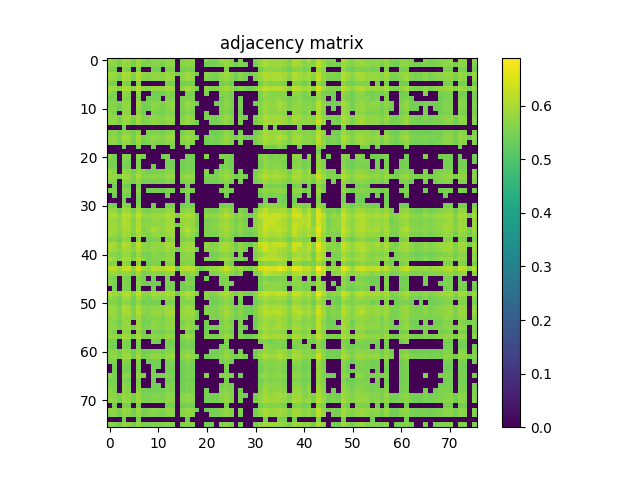

Data behind this chart, as committed beside it:
5.937000000000000055e-01, 5.722099999999999964e-01, 5.473400000000000487e-01, 5.946200000000000374e-01, 5.861399999999999944e-01, 5.498499999999999499e-01, 5.980299999999999505e-01, 5.684099999999999708e-01, 5.485900000000000221e-01, 5.673200000000000465e-01, 5.665400000000000436e-01, 5.681199999999999584e-01, 5.797900000000000276e-01, 5.709499999999999575e-01, 0.000000000000000000e+00, 5.600399999999999823e-01, 5.782100000000000017e-01, 5.706200000000000161e-01, 0.000000000000000000e+00, 0.000000000000000000e+00, 5.731800000000000228e-01, 5.461599999999999788e-01, 5.513500000000000068e-01, 5.852699999999999569e-01
5.722099999999999964e-01, 5.720100000000000184e-01, 5.484799999999999676e-01, 5.850699999999999790e-01, 5.751800000000000246e-01, 5.494599999999999485e-01, 5.865299999999999958e-01, 5.512700000000000378e-01, 5.594999999999999973e-01, 5.619699999999999696e-01, 5.632200000000000539e-01, 5.497900000000000009e-01, 5.756000000000000005e-01, 5.732000000000000428e-01, 0.000000000000000000e+00, 5.671399999999999775e-01, 5.754500000000000171e-01, 5.734099999999999753e-01, 0.000000000000000000e+00, 0.000000000000000000e+00, 5.418300000000000338e-01, 5.516100000000000447e-01, 5.499500000000000499e-01, 5.631300000000000194e-01
5.473400000000000487e-01, 5.484799999999999676e-01, 0.000000000000000000e+00, 5.578199999999999825e-01, 5.509300000000000308e-01, 0.000000000000000000e+00, 5.594299999999999828e-01, 0.000000000000000000e+00, 0.000000000000000000e+00, 5.465999999999999748e-01, 5.424299999999999677e-01, 0.000000000000000000e+00, 5.504099999999999548e-01, 5.528999999999999471e-01, 0.000000000000000000e+00, 5.435200000000000031e-01, 5.542200000000000459e-01, 5.444499999999999895e-01, 0.000000000000000000e+00, 0.000000000000000000e+00, 0.000000000000000000e+00, 0.000000000000000000e+00, 0.000000000000000000e+00, 0.000000000000000000e+00
5.946200000000000374e-01, 5.850699999999999790e-01, 5.578199999999999825e-01, 6.112800000000000455e-01, 5.957200000000000273e-01, 5.658400000000000096e-01, 6.036099999999999799e-01, 5.744599999999999707e-01, 5.696999999999999842e-01, 5.788600000000000412e-01, 5.747999999999999776e-01, 5.722599999999999909e-01, 5.897299999999999764e-01, 5.818400000000000238e-01, 5.417699999999999738e-01, 5.693799999999999972e-01, 5.972699999999999676e-01, 5.774000000000000243e-01, 5.416999999999999593e-01, 0.000000000000000000e+00, 5.660100000000000131e-01, 5.579399999999999915e-01, 5.522700000000000387e-01, 5.819800000000000528e-01
5.861399999999999944e-01, 5.751800000000000246e-01, 5.509300000000000308e-01, 5.957200000000000273e-01, 5.893899999999999695e-01, 5.518600000000000172e-01, 6.000199999999999978e-01, 5.641100000000000003e-01, 5.590899999999999759e-01, 5.812199999999999589e-01, 5.727700000000000014e-01, 5.690899999999999848e-01, 5.854000000000000314e-01, 5.801899999999999835e-01, 0.000000000000000000e+00, 5.661500000000000421e-01, 5.899400000000000199e-01, 5.719600000000000239e-01, 0.000000000000000000e+00, 0.000000000000000000e+00, 5.595799999999999663e-01, 5.494200000000000195e-01, 5.494299999999999740e-01, 5.712000000000000410e-01
5.498499999999999499e-01, 5.494599999999999485e-01, 0.000000000000000000e+00, 5.658400000000000096e-01, 5.518600000000000172e-01, 0.000000000000000000e+00, 5.605700000000000127e-01, 0.000000000000000000e+00, 0.000000000000000000e+00, 0.000000000000000000e+00, 0.000000000000000000e+00, 0.000000000000000000e+00, 5.497300000000000519e-01, 5.450000000000000400e-01, 0.000000000000000000e+00, 5.426999999999999602e-01, 5.473000000000000087e-01, 5.452700000000000324e-01, 0.000000000000000000e+00, 0.000000000000000000e+00, 0.000000000000000000e+00, 0.000000000000000000e+00, 0.000000000000000000e+00, 5.444299999999999695e-01
5.980299999999999505e-01, 5.865299999999999958e-01, 5.594299999999999828e-01, 6.036099999999999799e-01, 6.000199999999999978e-01, 5.605700000000000127e-01, 6.088799999999999768e-01, 5.731399999999999828e-01, 5.677699999999999969e-01, 5.876099999999999657e-01, 5.791600000000000081e-01, 5.759499999999999620e-01, 5.944000000000000394e-01, 5.886000000000000121e-01, 0.000000000000000000e+00, 5.750300000000000411e-01, 5.997599999999999598e-01, 5.829499999999999682e-01, 5.443799999999999750e-01, 0.000000000000000000e+00, 5.679199999999999804e-01, 5.584099999999999620e-01, 5.594200000000000284e-01, 5.817700000000000093e-01
5.684099999999999708e-01, 5.512700000000000378e-01, 0.000000000000000000e+00, 5.744599999999999707e-01, 5.641100000000000003e-01, 0.000000000000000000e+00, 5.731399999999999828e-01, 0.000000000000000000e+00, 0.000000000000000000e+00, 5.423900000000000388e-01, 5.442799999999999860e-01, 5.433299999999999796e-01, 5.580899999999999750e-01, 5.501099999999999879e-01, 0.000000000000000000e+00, 0.000000000000000000e+00, 5.524999999999999911e-01, 5.461500000000000243e-01, 0.000000000000000000e+00, 0.000000000000000000e+00, 5.528100000000000236e-01, 0.000000000000000000e+00, 0.000000000000000000e+00, 5.620699999999999585e-01
5.485900000000000221e-01, 5.594999999999999973e-01, 0.000000000000000000e+00, 5.696999999999999842e-01, 5.590800000000000214e-01, 0.000000000000000000e+00, 5.677799999999999514e-01, 0.000000000000000000e+00, 5.454499999999999904e-01, 5.506699999999999928e-01, 5.481399999999999606e-01, 0.000000000000000000e+00, 5.582200000000000495e-01, 5.587800000000000544e-01, 0.000000000000000000e+00, 5.530500000000000416e-01, 5.602700000000000458e-01, 5.560000000000000497e-01, 0.000000000000000000e+00, 0.000000000000000000e+00, 0.000000000000000000e+00, 0.000000000000000000e+00, 0.000000000000000000e+00, 5.435600000000000431e-01
5.673200000000000465e-01, 5.619699999999999696e-01, 5.465999999999999748e-01, 5.788600000000000412e-01, 5.812100000000000044e-01, 0.000000000000000000e+00, 5.876000000000000112e-01, 5.423900000000000388e-01, 5.506600000000000383e-01, 5.725999999999999979e-01, 5.678600000000000314e-01, 5.567600000000000326e-01, 5.732500000000000373e-01, 5.802599999999999980e-01, 0.000000000000000000e+00, 5.574999999999999956e-01, 5.839699999999999891e-01, 5.638400000000000079e-01, 5.463900000000000423e-01, 0.000000000000000000e+00, 0.000000000000000000e+00, 0.000000000000000000e+00, 5.419100000000000028e-01, 5.537800000000000500e-01
5.665400000000000436e-01, 5.632200000000000539e-01, 5.424299999999999677e-01, 5.747999999999999776e-01, 5.727600000000000469e-01, 0.000000000000000000e+00, 5.791600000000000081e-01, 5.442799999999999860e-01, 5.481399999999999606e-01, 5.678600000000000314e-01, 5.591399999999999704e-01, 5.510599999999999943e-01, 5.673200000000000465e-01, 5.704399999999999471e-01, 0.000000000000000000e+00, 5.551599999999999868e-01, 5.735999999999999988e-01, 5.579699999999999660e-01, 0.000000000000000000e+00, 0.000000000000000000e+00, 0.000000000000000000e+00, 0.000000000000000000e+00, 0.000000000000000000e+00, 5.540399999999999769e-01
5.681199999999999584e-01, 5.497900000000000009e-01, 0.000000000000000000e+00, 5.722599999999999909e-01, 5.690899999999999848e-01, 0.000000000000000000e+00, 5.759499999999999620e-01, 5.433299999999999796e-01, 0.000000000000000000e+00, 5.567600000000000326e-01, 5.510599999999999943e-01, 5.498199999999999754e-01, 5.627100000000000435e-01, 5.574099999999999611e-01, 0.000000000000000000e+00, 5.421300000000000008e-01, 5.655400000000000427e-01, 5.516400000000000192e-01, 0.000000000000000000e+00, 0.000000000000000000e+00, 5.512399999999999523e-01, 0.000000000000000000e+00, 0.000000000000000000e+00, 5.546100000000000474e-01
5.797900000000000276e-01, 5.756000000000000005e-01, 5.504099999999999548e-01, 5.897299999999999764e-01, 5.854000000000000314e-01, 5.497300000000000519e-01, 5.944000000000000394e-01, 5.580899999999999750e-01, 5.582099999999999840e-01, 5.732500000000000373e-01, 5.673200000000000465e-01, 5.627100000000000435e-01, 5.821199999999999708e-01, 5.751500000000000501e-01, 0.000000000000000000e+00, 5.643899999999999473e-01, 5.851199999999999735e-01, 5.733200000000000518e-01, 0.000000000000000000e+00, 0.000000000000000000e+00, 5.569300000000000361e-01, 5.506799999999999473e-01, 5.496799999999999464e-01, 5.682000000000000384e-01
5.709600000000000231e-01, 5.732099999999999973e-01, 5.528999999999999471e-01, 5.818400000000000238e-01, 5.801800000000000290e-01, 5.450000000000000400e-01, 5.886000000000000121e-01, 5.501099999999999879e-01, 5.587800000000000544e-01, 5.802699999999999525e-01, 5.704399999999999471e-01, 5.574099999999999611e-01, 5.751500000000000501e-01, 5.743200000000000527e-01, 0.000000000000000000e+00, 5.660199999999999676e-01, 5.883300000000000196e-01, 5.665999999999999925e-01, 5.501099999999999879e-01, 0.000000000000000000e+00, 0.000000000000000000e+00, 5.466699999999999893e-01, 5.454299999999999704e-01, 5.607799999999999452e-01
0.000000000000000000e+00, 0.000000000000000000e+00, 0.000000000000000000e+00, 5.417699999999999738e-01, 0.000000000000000000e+00, 0.000000000000000000e+00, 0.000000000000000000e+00, 0.000000000000000000e+00, 0.000000000000000000e+00, 0.000000000000000000e+00, 0.000000000000000000e+00, 0.000000000000000000e+00, 0.000000000000000000e+00, 0.000000000000000000e+00, 0.000000000000000000e+00, 0.000000000000000000e+00, 0.000000000000000000e+00, 0.000000000000000000e+00, 0.000000000000000000e+00, 0.000000000000000000e+00, 0.000000000000000000e+00, 0.000000000000000000e+00, 0.000000000000000000e+00, 0.000000000000000000e+00
5.600399999999999823e-01, 5.671399999999999775e-01, 5.435299999999999576e-01, 5.693799999999999972e-01, 5.661500000000000421e-01, 5.426999999999999602e-01, 5.750300000000000411e-01, 0.000000000000000000e+00, 5.530500000000000416e-01, 5.574999999999999956e-01, 5.551599999999999868e-01, 5.421300000000000008e-01, 5.643899999999999473e-01, 5.660199999999999676e-01, 0.000000000000000000e+00, 5.523000000000000131e-01, 5.721100000000000074e-01, 5.606799999999999562e-01, 0.000000000000000000e+00, 0.000000000000000000e+00, 0.000000000000000000e+00, 5.449600000000000000e-01, 5.438899999999999846e-01, 5.521700000000000497e-01
5.782100000000000017e-01, 5.754500000000000171e-01, 5.542200000000000459e-01, 5.972699999999999676e-01, 5.899400000000000199e-01, 5.473000000000000087e-01, 5.997599999999999598e-01, 5.524999999999999911e-01, 5.602700000000000458e-01, 5.839699999999999891e-01, 5.735999999999999988e-01, 5.655400000000000427e-01, 5.851199999999999735e-01, 5.883300000000000196e-01, 0.000000000000000000e+00, 5.721100000000000074e-01, 5.952399999999999913e-01, 5.732399999999999718e-01, 5.500599999999999934e-01, 0.000000000000000000e+00, 5.481300000000000061e-01, 5.551700000000000523e-01, 5.507900000000000018e-01, 5.613099999999999756e-01
5.706200000000000161e-01, 5.734099999999999753e-01, 5.444499999999999895e-01, 5.774000000000000243e-01, 5.719600000000000239e-01, 5.452700000000000324e-01, 5.829600000000000337e-01, 5.461500000000000243e-01, 5.560000000000000497e-01, 5.638400000000000079e-01, 5.579699999999999660e-01, 5.516400000000000192e-01, 5.733300000000000063e-01, 5.665999999999999925e-01, 0.000000000000000000e+00, 5.606799999999999562e-01, 5.732399999999999718e-01, 5.660699999999999621e-01, 0.000000000000000000e+00, 0.000000000000000000e+00, 5.434799999999999631e-01, 5.473200000000000287e-01, 5.452799999999999869e-01, 5.588699999999999779e-01
0.000000000000000000e+00, 0.000000000000000000e+00, 0.000000000000000000e+00, 5.416999999999999593e-01, 0.000000000000000000e+00, 0.000000000000000000e+00, 5.443799999999999750e-01, 0.000000000000000000e+00, 0.000000000000000000e+00, 5.463900000000000423e-01, 0.000000000000000000e+00, 0.000000000000000000e+00, 0.000000000000000000e+00, 5.501099999999999879e-01, 0.000000000000000000e+00, 0.000000000000000000e+00, 5.500599999999999934e-01, 0.000000000000000000e+00, 0.000000000000000000e+00, 0.000000000000000000e+00, 0.000000000000000000e+00, 0.000000000000000000e+00, 0.000000000000000000e+00, 0.000000000000000000e+00
0.000000000000000000e+00, 0.000000000000000000e+00, 0.000000000000000000e+00, 0.000000000000000000e+00, 0.000000000000000000e+00, 0.000000000000000000e+00, 0.000000000000000000e+00, 0.000000000000000000e+00, 0.000000000000000000e+00, 0.000000000000000000e+00, 0.000000000000000000e+00, 0.000000000000000000e+00, 0.000000000000000000e+00, 0.000000000000000000e+00, 0.000000000000000000e+00, 0.000000000000000000e+00, 0.000000000000000000e+00, 0.000000000000000000e+00, 0.000000000000000000e+00, 0.000000000000000000e+00, 0.000000000000000000e+00, 0.000000000000000000e+00, 0.000000000000000000e+00, 0.000000000000000000e+00
5.731800000000000228e-01, 5.418300000000000338e-01, 0.000000000000000000e+00, 5.660100000000000131e-01, 5.595799999999999663e-01, 0.000000000000000000e+00, 5.679199999999999804e-01, 5.528100000000000236e-01, 0.000000000000000000e+00, 0.000000000000000000e+00, 0.000000000000000000e+00, 5.512399999999999523e-01, 5.569300000000000361e-01, 0.000000000000000000e+00, 0.000000000000000000e+00, 0.000000000000000000e+00, 5.481300000000000061e-01, 5.434799999999999631e-01, 0.000000000000000000e+00, 0.000000000000000000e+00, 5.681199999999999584e-01, 0.000000000000000000e+00, 0.000000000000000000e+00, 5.605499999999999927e-01
5.461599999999999788e-01, 5.516100000000000447e-01, 0.000000000000000000e+00, 5.579399999999999915e-01, 5.494200000000000195e-01, 0.000000000000000000e+00, 5.584099999999999620e-01, 0.000000000000000000e+00, 0.000000000000000000e+00, 0.000000000000000000e+00, 0.000000000000000000e+00, 0.000000000000000000e+00, 5.506799999999999473e-01, 5.466699999999999893e-01, 0.000000000000000000e+00, 5.449600000000000000e-01, 5.551700000000000523e-01, 5.473200000000000287e-01, 0.000000000000000000e+00, 0.000000000000000000e+00, 0.000000000000000000e+00, 0.000000000000000000e+00, 0.000000000000000000e+00, 0.000000000000000000e+00
5.513500000000000068e-01, 5.499500000000000499e-01, 0.000000000000000000e+00, 5.522700000000000387e-01, 5.494299999999999740e-01, 0.000000000000000000e+00, 5.594200000000000284e-01, 0.000000000000000000e+00, 0.000000000000000000e+00, 5.419100000000000028e-01, 0.000000000000000000e+00, 0.000000000000000000e+00, 5.496799999999999464e-01, 5.454299999999999704e-01, 0.000000000000000000e+00, 5.438899999999999846e-01, 5.507900000000000018e-01, 5.452799999999999869e-01, 0.000000000000000000e+00, 0.000000000000000000e+00, 0.000000000000000000e+00, 0.000000000000000000e+00, 0.000000000000000000e+00, 5.460099999999999953e-01
5.852699999999999569e-01, 5.631300000000000194e-01, 0.000000000000000000e+00, 5.819800000000000528e-01, 5.712000000000000410e-01, 5.444299999999999695e-01, 5.817700000000000093e-01, 5.620699999999999585e-01, 5.435699999999999976e-01, 5.537800000000000500e-01, 5.540399999999999769e-01, 5.546100000000000474e-01, 5.682000000000000384e-01, 5.607799999999999452e-01, 0.000000000000000000e+00, 5.521700000000000497e-01, 5.613099999999999756e-01, 5.588699999999999779e-01, 0.000000000000000000e+00, 0.000000000000000000e+00, 5.605599999999999472e-01, 0.000000000000000000e+00, 5.460099999999999953e-01, 5.694500000000000117e-01
5.834599999999999786e-01, 5.817600000000000549e-01, 5.541700000000000514e-01, 5.918799999999999617e-01, 5.846700000000000230e-01, 5.531800000000000050e-01, 5.961600000000000232e-01, 5.582200000000000495e-01, 5.635499999999999954e-01, 5.747700000000000031e-01, 5.675299999999999789e-01, 5.621800000000000130e-01, 5.830999999999999517e-01, 5.792800000000000171e-01, 0.000000000000000000e+00, 5.700899999999999856e-01, 5.868700000000000028e-01, 5.767700000000000049e-01, 0.000000000000000000e+00, 0.000000000000000000e+00, 5.532200000000000450e-01, 5.551899999999999613e-01, 5.540399999999999769e-01, 5.714399999999999480e-01
5.661699999999999511e-01, 5.640399999999999858e-01, 0.000000000000000000e+00, 5.723700000000000454e-01, 5.646200000000000108e-01, 5.420300000000000118e-01, 5.749199999999999866e-01, 5.485600000000000476e-01, 5.491099999999999870e-01, 5.521200000000000552e-01, 5.510000000000000453e-01, 5.448199999999999710e-01, 5.637400000000000189e-01, 5.573700000000000321e-01, 0.000000000000000000e+00, 5.530599999999999961e-01, 5.634099999999999664e-01, 5.595900000000000318e-01, 0.000000000000000000e+00, 0.000000000000000000e+00, 5.441399999999999570e-01, 5.419000000000000483e-01, 5.419399999999999773e-01, 5.595799999999999663e-01
0.000000000000000000e+00, 5.409300000000000219e-01, 0.000000000000000000e+00, 5.466699999999999893e-01, 5.409199999999999564e-01, 0.000000000000000000e+00, 5.481700000000000461e-01, 0.000000000000000000e+00, 0.000000000000000000e+00, 0.000000000000000000e+00, 0.000000000000000000e+00, 0.000000000000000000e+00, 0.000000000000000000e+00, 0.000000000000000000e+00, 0.000000000000000000e+00, 0.000000000000000000e+00, 5.438199999999999701e-01, 0.000000000000000000e+00, 0.000000000000000000e+00, 0.000000000000000000e+00, 0.000000000000000000e+00, 0.000000000000000000e+00, 0.000000000000000000e+00, 0.000000000000000000e+00
5.589499999999999469e-01, 5.563500000000000112e-01, 0.000000000000000000e+00, 5.673599999999999755e-01, 5.608800000000000452e-01, 0.000000000000000000e+00, 5.699400000000000022e-01, 0.000000000000000000e+00, 5.419899999999999718e-01, 5.544499999999999984e-01, 5.493299999999999850e-01, 5.433499999999999996e-01, 5.606499999999999817e-01, 5.538999999999999480e-01, 0.000000000000000000e+00, 5.482700000000000351e-01, 5.658800000000000496e-01, 5.536999999999999700e-01, 0.000000000000000000e+00, 0.000000000000000000e+00, 0.000000000000000000e+00, 0.000000000000000000e+00, 0.000000000000000000e+00, 5.488800000000000345e-01
0.000000000000000000e+00, 5.436900000000000066e-01, 0.000000000000000000e+00, 5.515799999999999592e-01, 5.418800000000000283e-01, 0.000000000000000000e+00, 5.510000000000000453e-01, 0.000000000000000000e+00, 0.000000000000000000e+00, 0.000000000000000000e+00, 0.000000000000000000e+00, 0.000000000000000000e+00, 5.426199999999999912e-01, 0.000000000000000000e+00, 0.000000000000000000e+00, 0.000000000000000000e+00, 5.450700000000000545e-01, 0.000000000000000000e+00, 0.000000000000000000e+00, 0.000000000000000000e+00, 0.000000000000000000e+00, 0.000000000000000000e+00, 0.000000000000000000e+00, 0.000000000000000000e+00
0.000000000000000000e+00, 0.000000000000000000e+00, 0.000000000000000000e+00, 5.469800000000000217e-01, 0.000000000000000000e+00, 0.000000000000000000e+00, 5.472299999999999942e-01, 0.000000000000000000e+00, 0.000000000000000000e+00, 0.000000000000000000e+00, 0.000000000000000000e+00, 0.000000000000000000e+00, 0.000000000000000000e+00, 0.000000000000000000e+00, 0.000000000000000000e+00, 0.000000000000000000e+00, 5.454400000000000359e-01, 0.000000000000000000e+00, 0.000000000000000000e+00, 0.000000000000000000e+00, 0.000000000000000000e+00, 0.000000000000000000e+00, 0.000000000000000000e+00, 0.000000000000000000e+00
5.562099999999999822e-01, 5.460399999999999698e-01, 0.000000000000000000e+00, 5.681300000000000239e-01, 5.570599999999999996e-01, 0.000000000000000000e+00, 5.640699999999999603e-01, 0.000000000000000000e+00, 0.000000000000000000e+00, 5.428500000000000547e-01, 0.000000000000000000e+00, 0.000000000000000000e+00, 5.522299999999999986e-01, 5.485600000000000476e-01, 0.000000000000000000e+00, 5.428899999999999837e-01, 5.549899999999999833e-01, 5.483200000000000296e-01, 0.000000000000000000e+00, 0.000000000000000000e+00, 0.000000000000000000e+00, 0.000000000000000000e+00, 0.000000000000000000e+00, 5.474099999999999522e-01
5.776200000000000223e-01, 5.806499999999999995e-01, 5.443500000000000005e-01, 5.912300000000000333e-01, 5.834899999999999531e-01, 5.485600000000000476e-01, 5.952199999999999713e-01, 5.557100000000000373e-01, 5.523000000000000131e-01, 5.642200000000000548e-01, 5.645299999999999763e-01, 5.579800000000000315e-01, 5.810800000000000409e-01, 5.742099999999999982e-01, 0.000000000000000000e+00, 5.657699999999999951e-01, 5.818299999999999583e-01, 5.699800000000000422e-01, 0.000000000000000000e+00, 0.000000000000000000e+00, 5.577100000000000390e-01, 5.484200000000000186e-01, 5.498699999999999699e-01, 5.723300000000000054e-01
6.019099999999999451e-01, 6.061499999999999666e-01, 5.719199999999999839e-01, 6.118500000000000050e-01, 6.068700000000000205e-01, 5.712699999999999445e-01, 6.234300000000000397e-01, 5.865500000000000158e-01, 5.767999999999999794e-01, 5.900900000000000034e-01, 5.912300000000000333e-01, 5.849800000000000555e-01, 6.068200000000000260e-01, 5.959200000000000053e-01, 5.515600000000000502e-01, 6.003500000000000503e-01, 6.042800000000000393e-01, 6.003699999999999593e-01, 5.510500000000000398e-01, 0.000000000000000000e+00, 5.789600000000000302e-01, 5.744299999999999962e-01, 5.768299999999999539e-01, 5.961100000000000287e-01
5.894599999999999840e-01, 5.821499999999999453e-01, 5.705299999999999816e-01, 6.048400000000000443e-01, 5.993399999999999839e-01, 5.622099999999999875e-01, 6.070100000000000495e-01, 5.619899999999999896e-01, 5.654099999999999682e-01, 5.819100000000000383e-01, 5.743899999999999562e-01, 5.724799999999999889e-01, 5.904700000000000504e-01, 5.878299999999999637e-01, 0.000000000000000000e+00, 5.797999999999999821e-01, 5.909900000000000153e-01, 5.804599999999999760e-01, 5.490099999999999980e-01, 0.000000000000000000e+00, 5.484599999999999476e-01, 5.593200000000000394e-01, 5.636600000000000499e-01, 5.819400000000000128e-01
5.906900000000000484e-01, 5.896299999999999875e-01, 5.699800000000000422e-01, 6.078999999999999959e-01, 5.992800000000000349e-01, 5.671399999999999775e-01, 6.082499999999999574e-01, 5.693099999999999827e-01, 5.700399999999999912e-01, 5.738900000000000112e-01, 5.762199999999999545e-01, 5.675400000000000444e-01, 5.952699999999999658e-01, 5.878499999999999837e-01, 5.463599999999999568e-01, 5.803599999999999870e-01, 5.877999999999999892e-01, 5.834899999999999531e-01, 5.413799999999999724e-01, 0.000000000000000000e+00, 5.610899999999999777e-01, 5.622300000000000075e-01, 5.680199999999999694e-01, 5.877499999999999947e-01
5.915000000000000258e-01, 5.926299999999999901e-01, 5.730899999999999883e-01, 5.982300000000000395e-01, 6.047000000000000153e-01, 5.592399999999999594e-01, 6.130499999999999838e-01, 5.609800000000000342e-01, 5.749900000000000011e-01, 6.047900000000000498e-01, 5.894599999999999840e-01, 5.793300000000000116e-01, 5.975399999999999601e-01, 5.968900000000000317e-01, 0.000000000000000000e+00, 5.844500000000000250e-01, 6.165699999999999514e-01, 5.858499999999999819e-01, 5.685499999999999998e-01, 0.000000000000000000e+00, 5.502599999999999714e-01, 5.654099999999999682e-01, 5.650399999999999867e-01, 5.791300000000000336e-01
5.905799999999999939e-01, 5.792000000000000481e-01, 5.599699999999999678e-01, 5.958499999999999908e-01, 5.895700000000000385e-01, 5.523900000000000476e-01, 6.010600000000000387e-01, 5.668199999999999905e-01, 5.587900000000000089e-01, 5.818900000000000183e-01, 5.767400000000000304e-01, 5.668499999999999650e-01, 5.843300000000000161e-01, 5.856799999999999784e-01, 0.000000000000000000e+00, 5.686099999999999488e-01, 5.947200000000000264e-01, 5.719300000000000495e-01, 5.454799999999999649e-01, 0.000000000000000000e+00, 5.586600000000000454e-01, 5.523799999999999821e-01, 5.561899999999999622e-01, 5.767700000000000049e-01
5.524200000000000221e-01, 5.604900000000000437e-01, 5.434400000000000341e-01, 5.689600000000000213e-01, 5.637699999999999934e-01, 0.000000000000000000e+00, 5.684900000000000508e-01, 0.000000000000000000e+00, 5.445200000000000040e-01, 5.522700000000000387e-01, 5.543299999999999894e-01, 0.000000000000000000e+00, 5.580899999999999750e-01, 5.665999999999999925e-01, 0.000000000000000000e+00, 5.543799999999999839e-01, 5.607499999999999707e-01, 5.529800000000000271e-01, 0.000000000000000000e+00, 0.000000000000000000e+00, 0.000000000000000000e+00, 0.000000000000000000e+00, 0.000000000000000000e+00, 5.457699999999999774e-01
6.043500000000000538e-01, 5.957799999999999763e-01, 5.589300000000000379e-01, 6.144100000000000117e-01, 6.022499999999999520e-01, 5.604400000000000492e-01, 6.180499999999999883e-01, 5.724500000000000144e-01, 5.611199999999999521e-01, 5.772500000000000409e-01, 5.778400000000000203e-01, 5.783899999999999597e-01, 5.984000000000000430e-01, 5.923599999999999977e-01, 0.000000000000000000e+00, 5.820100000000000273e-01, 5.895799999999999930e-01, 5.876500000000000057e-01, 0.000000000000000000e+00, 0.000000000000000000e+00, 5.744799999999999907e-01, 5.603200000000000403e-01, 5.657799999999999496e-01, 5.879900000000000126e-01
5.999100000000000543e-01, 5.923800000000000177e-01, 5.644200000000000328e-01, 5.932199999999999696e-01, 5.926599999999999646e-01, 5.637600000000000389e-01, 6.067200000000000371e-01, 5.689400000000000013e-01, 5.708999999999999631e-01, 5.819999999999999618e-01, 5.729199999999999848e-01, 5.740800000000000347e-01, 5.938200000000000145e-01, 5.761899999999999800e-01, 5.438499999999999446e-01, 5.788699999999999957e-01, 5.969100000000000517e-01, 5.869799999999999462e-01, 5.426800000000000512e-01, 0.000000000000000000e+00, 5.679499999999999549e-01, 5.619300000000000406e-01, 5.665200000000000236e-01, 5.937400000000000455e-01
5.745700000000000252e-01, 5.637100000000000444e-01, 5.546999999999999709e-01, 5.826999999999999957e-01, 5.817400000000000349e-01, 5.441000000000000281e-01, 5.885000000000000231e-01, 5.508499999999999508e-01, 5.491800000000000015e-01, 5.670399999999999885e-01, 5.606200000000000072e-01, 5.570199999999999596e-01, 5.709100000000000286e-01, 5.715200000000000280e-01, 0.000000000000000000e+00, 5.631699999999999484e-01, 5.719800000000000439e-01, 5.635099999999999554e-01, 0.000000000000000000e+00, 0.000000000000000000e+00, 0.000000000000000000e+00, 5.420399999999999663e-01, 5.471000000000000307e-01, 5.635200000000000209e-01
6.068500000000000005e-01, 5.777099999999999458e-01, 5.592099999999999849e-01, 6.013399999999999856e-01, 5.943000000000000504e-01, 5.597499999999999698e-01, 6.057099999999999707e-01, 5.691300000000000248e-01, 5.545400000000000329e-01, 5.657900000000000151e-01, 5.666499999999999870e-01, 5.711600000000000010e-01, 5.861899999999999888e-01, 5.799600000000000311e-01, 0.000000000000000000e+00, 5.704099999999999726e-01, 5.678199999999999914e-01, 5.743899999999999562e-01, 0.000000000000000000e+00, 0.000000000000000000e+00, 5.695400000000000462e-01, 5.538499999999999535e-01, 5.597499999999999698e-01, 5.878100000000000547e-01
5.550899999999999723e-01, 5.606100000000000527e-01, 0.000000000000000000e+00, 5.724599999999999689e-01, 5.592300000000000049e-01, 0.000000000000000000e+00, 5.689800000000000413e-01, 0.000000000000000000e+00, 5.430000000000000382e-01, 5.560800000000000187e-01, 5.556900000000000173e-01, 0.000000000000000000e+00, 5.599399999999999933e-01, 5.641599999999999948e-01, 0.000000000000000000e+00, 5.530199999999999561e-01, 5.662099999999999911e-01, 5.543200000000000349e-01, 0.000000000000000000e+00, 0.000000000000000000e+00, 0.000000000000000000e+00, 0.000000000000000000e+00, 0.000000000000000000e+00, 0.000000000000000000e+00
6.169999999999999929e-01, 6.175899999999999723e-01, 5.874000000000000332e-01, 6.187000000000000277e-01, 6.259099999999999664e-01, 5.726099999999999524e-01, 6.431400000000000450e-01, 5.857400000000000384e-01, 5.842899999999999761e-01, 6.171400000000000219e-01, 6.066799999999999971e-01, 6.021499999999999631e-01, 6.193999999999999506e-01, 6.259599999999999609e-01, 5.446800000000000530e-01, 6.071100000000000385e-01, 6.228700000000000347e-01, 6.100900000000000212e-01, 5.748299999999999521e-01, 5.426999999999999602e-01, 5.738600000000000367e-01, 5.794700000000000406e-01, 5.814200000000000479e-01, 6.019299999999999651e-01
5.785900000000000487e-01, 5.838299999999999601e-01, 5.664099999999999691e-01, 5.789900000000000047e-01, 5.787799999999999612e-01, 5.503000000000000114e-01, 5.928999999999999826e-01, 5.475799999999999557e-01, 5.610199999999999632e-01, 5.690899999999999848e-01, 5.662899999999999601e-01, 5.569899999999999851e-01, 5.793800000000000061e-01, 5.845200000000000395e-01, 0.000000000000000000e+00, 5.766700000000000159e-01, 5.707400000000000251e-01, 5.800499999999999545e-01, 5.528800000000000381e-01, 0.000000000000000000e+00, 0.000000000000000000e+00, 5.557600000000000318e-01, 5.625799999999999690e-01, 5.737499999999999822e-01
5.623799999999999910e-01, 5.471200000000000507e-01, 0.000000000000000000e+00, 5.624400000000000510e-01, 5.501700000000000479e-01, 0.000000000000000000e+00, 5.608999999999999542e-01, 5.488100000000000200e-01, 0.000000000000000000e+00, 5.422900000000000498e-01, 0.000000000000000000e+00, 0.000000000000000000e+00, 5.508899999999999908e-01, 0.000000000000000000e+00, 0.000000000000000000e+00, 0.000000000000000000e+00, 5.550800000000000178e-01, 5.452299999999999924e-01, 0.000000000000000000e+00, 0.000000000000000000e+00, 5.448800000000000310e-01, 0.000000000000000000e+00, 0.000000000000000000e+00, 5.500899999999999679e-01
5.681199999999999584e-01, 5.553000000000000158e-01, 0.000000000000000000e+00, 5.643500000000000183e-01, 5.574599999999999556e-01, 0.000000000000000000e+00, 5.672099999999999920e-01, 5.435900000000000176e-01, 5.411599999999999744e-01, 5.465299999999999603e-01, 5.436600000000000321e-01, 0.000000000000000000e+00, 5.569399999999999906e-01, 5.527999999999999581e-01, 0.000000000000000000e+00, 5.495900000000000230e-01, 5.608199999999999852e-01, 5.565099999999999492e-01, 0.000000000000000000e+00, 0.000000000000000000e+00, 0.000000000000000000e+00, 0.000000000000000000e+00, 0.000000000000000000e+00, 5.544200000000000239e-01
0.000000000000000000e+00, 5.460300000000000153e-01, 0.000000000000000000e+00, 5.530500000000000416e-01, 5.497199999999999864e-01, 0.000000000000000000e+00, 5.582899999999999530e-01, 0.000000000000000000e+00, 0.000000000000000000e+00, 5.433700000000000196e-01, 0.000000000000000000e+00, 0.000000000000000000e+00, 5.471500000000000252e-01, 5.503200000000000314e-01, 0.000000000000000000e+00, 5.456299999999999484e-01, 5.493299999999999850e-01, 5.441099999999999826e-01, 0.000000000000000000e+00, 0.000000000000000000e+00, 0.000000000000000000e+00, 0.000000000000000000e+00, 0.000000000000000000e+00, 0.000000000000000000e+00
6.068999999999999950e-01, 5.903500000000000414e-01, 5.730399999999999938e-01, 6.063499999999999446e-01, 6.081800000000000539e-01, 5.633299999999999974e-01, 6.225500000000000478e-01, 5.756000000000000005e-01, 5.715799999999999770e-01, 6.005899999999999572e-01, 5.887499999999999956e-01, 5.900800000000000489e-01, 6.030699999999999950e-01, 5.982499999999999485e-01, 5.413999999999999924e-01, 5.867999999999999883e-01, 6.091999999999999638e-01, 5.931600000000000206e-01, 5.606499999999999817e-01, 0.000000000000000000e+00, 5.739199999999999857e-01, 5.636100000000000554e-01, 5.693799999999999972e-01, 5.943800000000000194e-01
5.797799999999999621e-01, 5.710199999999999720e-01, 5.488899999999999890e-01, 5.910100000000000353e-01, 5.888700000000000045e-01, 5.468699999999999672e-01, 5.975700000000000456e-01, 5.610300000000000287e-01, 5.543299999999999894e-01, 5.775799999999999823e-01, 5.704000000000000181e-01, 5.670899999999999830e-01, 5.794599999999999751e-01, 5.773899999999999588e-01, 0.000000000000000000e+00, 5.642000000000000348e-01, 5.880900000000000016e-01, 5.698199999999999932e-01, 0.000000000000000000e+00, 0.000000000000000000e+00, 5.594099999999999628e-01, 5.457600000000000229e-01, 5.469000000000000528e-01, 5.695999999999999952e-01
5.584099999999999620e-01, 5.619800000000000351e-01, 5.432099999999999707e-01, 5.764599999999999724e-01, 5.611899999999999666e-01, 5.437300000000000466e-01, 5.714500000000000135e-01, 5.420000000000000373e-01, 5.488399999999999945e-01, 5.453799999999999759e-01, 5.471399999999999597e-01, 0.000000000000000000e+00, 5.588199999999999834e-01, 5.571000000000000396e-01, 0.000000000000000000e+00, 5.568300000000000471e-01, 5.626299999999999635e-01, 5.592000000000000304e-01, 0.000000000000000000e+00, 0.000000000000000000e+00, 0.000000000000000000e+00, 5.438699999999999646e-01, 5.416900000000000048e-01, 5.551500000000000323e-01
5.891300000000000425e-01, 5.815700000000000314e-01, 5.564500000000000002e-01, 6.041699999999999848e-01, 5.923599999999999977e-01, 5.563299999999999912e-01, 6.035700000000000509e-01, 5.695099999999999607e-01, 5.646499999999999853e-01, 5.790100000000000247e-01, 5.715700000000000225e-01, 5.711600000000000010e-01, 5.892800000000000260e-01, 5.803599999999999870e-01, 0.000000000000000000e+00, 5.715799999999999770e-01, 5.939999999999999725e-01, 5.797600000000000531e-01, 0.000000000000000000e+00, 0.000000000000000000e+00, 5.642700000000000493e-01, 5.555400000000000338e-01, 5.551800000000000068e-01, 5.768699999999999939e-01
5.869799999999999462e-01, 5.846999999999999975e-01, 5.504200000000000204e-01, 6.001699999999999813e-01, 5.980600000000000360e-01, 5.541399999999999659e-01, 6.086799999999999988e-01, 5.736200000000000188e-01, 5.654500000000000082e-01, 5.832000000000000517e-01, 5.822800000000000198e-01, 5.703899999999999526e-01, 5.907999999999999918e-01, 5.956299999999999928e-01, 0.000000000000000000e+00, 5.788600000000000412e-01, 5.921499999999999542e-01, 5.879400000000000182e-01, 5.432799999999999851e-01, 0.000000000000000000e+00, 5.585999999999999854e-01, 5.601500000000000368e-01, 5.547699999999999854e-01, 5.763500000000000290e-01
5.645799999999999708e-01, 5.782500000000000417e-01, 5.564700000000000202e-01, 5.814200000000000479e-01, 5.767299999999999649e-01, 5.524599999999999511e-01, 5.875700000000000367e-01, 5.469899999999999762e-01, 5.640100000000000113e-01, 5.654299999999999882e-01, 5.674299999999999899e-01, 5.508199999999999763e-01, 5.770100000000000229e-01, 5.755599999999999605e-01, 0.000000000000000000e+00, 5.715400000000000480e-01, 5.790899999999999936e-01, 5.744500000000000162e-01, 5.481099999999999861e-01, 0.000000000000000000e+00, 0.000000000000000000e+00, 5.556600000000000428e-01, 5.531599999999999850e-01, 5.620199999999999640e-01
5.695099999999999607e-01, 5.644099999999999673e-01, 5.426100000000000367e-01, 5.789699999999999847e-01, 5.812300000000000244e-01, 0.000000000000000000e+00, 5.868299999999999628e-01, 5.445900000000000185e-01, 5.480300000000000171e-01, 5.731800000000000228e-01, 5.660600000000000076e-01, 5.566200000000000037e-01, 5.730300000000000393e-01, 5.761899999999999800e-01, 0.000000000000000000e+00, 5.545400000000000329e-01, 5.791500000000000536e-01, 5.605200000000000182e-01, 0.000000000000000000e+00, 0.000000000000000000e+00, 5.443900000000000405e-01, 0.000000000000000000e+00, 0.000000000000000000e+00, 5.519100000000000117e-01
5.713300000000000045e-01, 5.752699999999999481e-01, 5.497100000000000319e-01, 5.810400000000000009e-01, 5.797900000000000276e-01, 5.450300000000000145e-01, 5.898600000000000509e-01, 5.529899999999999816e-01, 5.565299999999999692e-01, 5.719400000000000039e-01, 5.677999999999999714e-01, 5.577600000000000335e-01, 5.771500000000000519e-01, 5.771600000000000064e-01, 0.000000000000000000e+00, 5.681899999999999729e-01, 5.848600000000000465e-01, 5.706099999999999506e-01, 5.419199999999999573e-01, 0.000000000000000000e+00, 5.460700000000000554e-01, 5.520399999999999752e-01, 5.487800000000000455e-01, 5.634500000000000064e-01
5.682199999999999473e-01, 5.502000000000000224e-01, 0.000000000000000000e+00, 5.721800000000000219e-01, 5.683899999999999508e-01, 0.000000000000000000e+00, 5.750600000000000156e-01, 5.455600000000000449e-01, 0.000000000000000000e+00, 5.542300000000000004e-01, 5.468199999999999728e-01, 5.515799999999999592e-01, 5.612000000000000322e-01, 5.548600000000000199e-01, 0.000000000000000000e+00, 0.000000000000000000e+00, 5.567299999999999471e-01, 5.489600000000000035e-01, 0.000000000000000000e+00, 0.000000000000000000e+00, 5.467400000000000038e-01, 0.000000000000000000e+00, 0.000000000000000000e+00, 5.546699999999999964e-01
5.828299999999999592e-01, 5.749300000000000521e-01, 5.536100000000000465e-01, 5.968799999999999661e-01, 5.842899999999999761e-01, 5.513299999999999867e-01, 5.949600000000000444e-01, 5.577299999999999480e-01, 5.594700000000000228e-01, 5.725000000000000089e-01, 5.656700000000000061e-01, 5.649100000000000232e-01, 5.829900000000000082e-01, 5.730699999999999683e-01, 0.000000000000000000e+00, 5.659100000000000241e-01, 5.867599999999999483e-01, 5.732399999999999718e-01, 0.000000000000000000e+00, 0.000000000000000000e+00, 5.556299999999999573e-01, 5.528600000000000181e-01, 5.517400000000000082e-01, 5.696999999999999842e-01
5.474799999999999667e-01, 5.515299999999999647e-01, 0.000000000000000000e+00, 5.595700000000000118e-01, 5.497999999999999554e-01, 0.000000000000000000e+00, 5.586100000000000509e-01, 0.000000000000000000e+00, 0.000000000000000000e+00, 5.500800000000000134e-01, 5.448899999999999855e-01, 0.000000000000000000e+00, 5.488100000000000200e-01, 5.474099999999999522e-01, 0.000000000000000000e+00, 5.452000000000000179e-01, 5.619100000000000206e-01, 5.484599999999999476e-01, 0.000000000000000000e+00, 0.000000000000000000e+00, 0.000000000000000000e+00, 0.000000000000000000e+00, 0.000000000000000000e+00, 0.000000000000000000e+00
5.506900000000000128e-01, 5.439500000000000446e-01, 0.000000000000000000e+00, 5.631500000000000394e-01, 5.512200000000000433e-01, 0.000000000000000000e+00, 5.577600000000000335e-01, 0.000000000000000000e+00, 0.000000000000000000e+00, 0.000000000000000000e+00, 0.000000000000000000e+00, 0.000000000000000000e+00, 5.480699999999999461e-01, 5.485400000000000276e-01, 0.000000000000000000e+00, 5.410300000000000109e-01, 5.479800000000000226e-01, 5.450399999999999689e-01, 0.000000000000000000e+00, 0.000000000000000000e+00, 0.000000000000000000e+00, 0.000000000000000000e+00, 0.000000000000000000e+00, 5.418500000000000538e-01
5.670300000000000340e-01, 5.661199999999999566e-01, 5.451200000000000490e-01, 5.819299999999999473e-01, 5.662199999999999456e-01, 5.437800000000000411e-01, 5.761500000000000510e-01, 5.429399999999999782e-01, 5.493799999999999795e-01, 5.584099999999999620e-01, 5.560100000000000042e-01, 5.459100000000000064e-01, 5.638999999999999568e-01, 5.647900000000000142e-01, 0.000000000000000000e+00, 5.628699999999999815e-01, 5.757100000000000550e-01, 5.622399999999999620e-01, 0.000000000000000000e+00, 0.000000000000000000e+00, 0.000000000000000000e+00, 5.465299999999999603e-01, 5.430000000000000382e-01, 5.544000000000000039e-01
... 15 more rows
